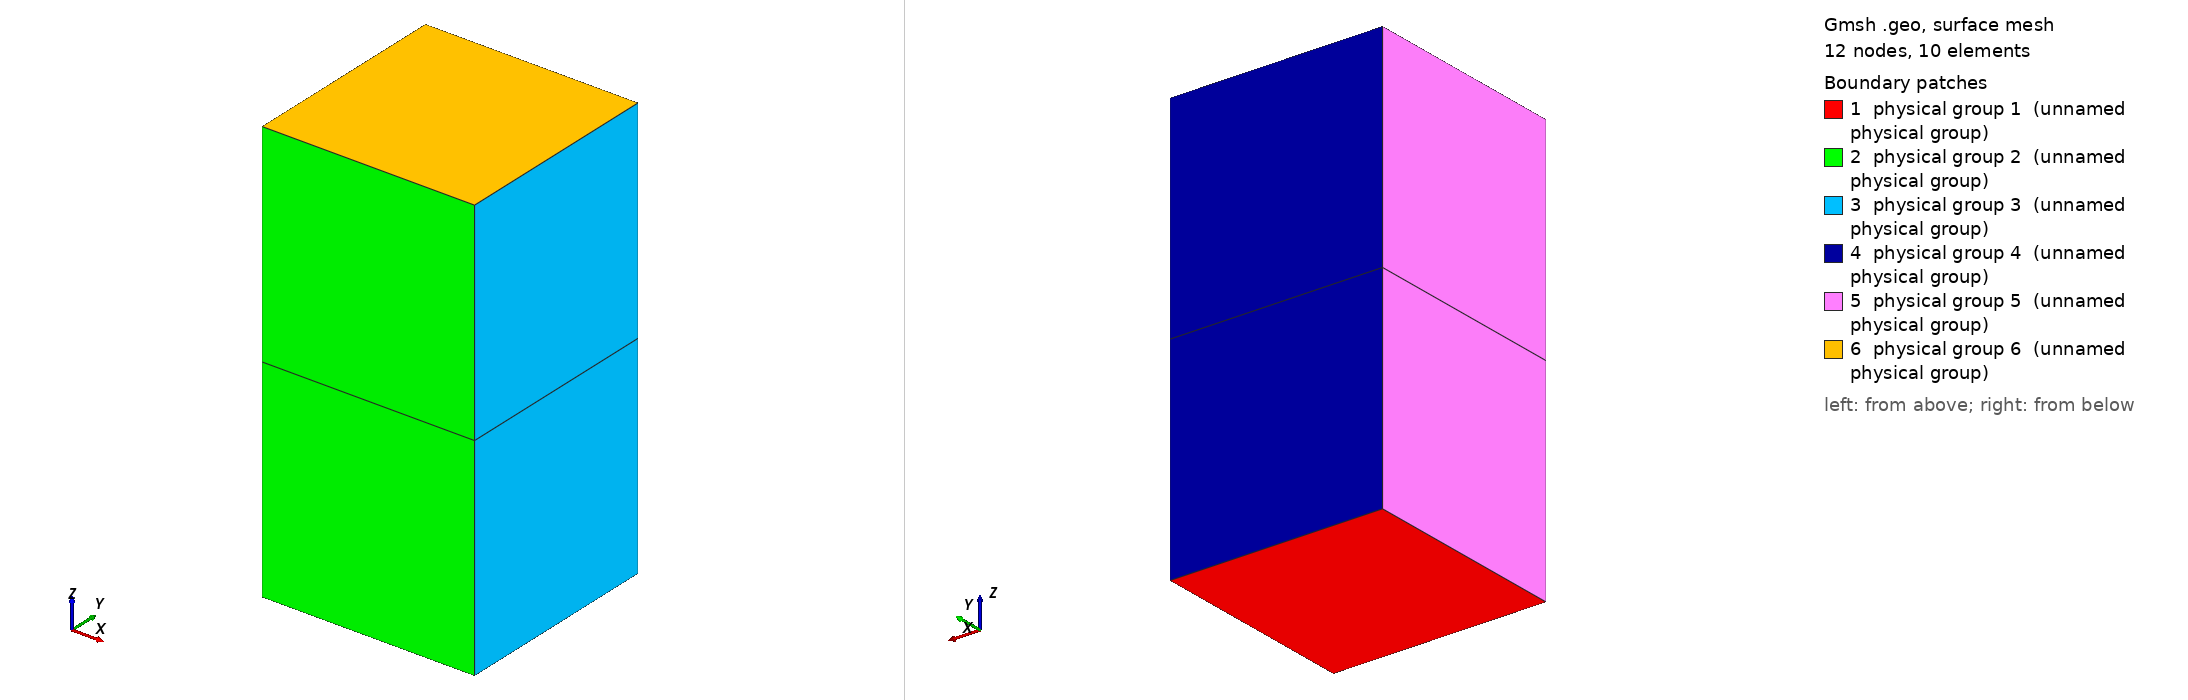

Gmsh geometry script, surface-meshed: 12 nodes, 10 surface elements. Boundary patches (legend numbers): 1 physical group 1 (unnamed physical group), 2 physical group 2 (unnamed physical group), 3 physical group 3 (unnamed physical group), 4 physical group 4 (unnamed physical group), 5 physical group 5 (unnamed physical group), 6 physical group 6 (unnamed physical group). Left view from above one corner, right view from below the opposite corner. Legend entries are the model's physical surfaces. The drawing asked Gmsh for element sizes between 1% and 20% of the model's largest extent; the script's own settings can give other sizes.

=== Barre_C.geo (drawn) ===
// Definition de la barre comme dans le papier de Michael Brun

L = 0.2;
l = 0.1;

d_x = 2.4;

lc = 0.1;

// Definition du carre de base
Point (1) = {0,0,d_x,lc};
Point (2) = {l,0,d_x,lc};
Point (3) = {l,l,d_x,lc};
Point (4) = {0,l,d_x,lc};

Line (1) = {1,2};
Line (2) = {2,3};
Line (3) = {3,4};
Line (4) = {4,1};

// Definition de la surface de base
Line Loop (1) = {1,2,3,4};
Plane Surface (1) = {1};

// Pour avoir de l'hexa
Transfinite Line{1,2,3,4} = 2;
Transfinite Surface{1};
Recombine Surface{1};

//Now make 3D by extrusion.
newEntities[] =
Extrude { 0,0,L }
{
        Surface{1};
        Layers{2};
        Recombine;
};

// ======================================
// Physical groups surfaces
// ======================================

// Face du bas
Physical Surface(1) = {1};               // MIN_Z

// Faces laterales
Physical Surface(2) = {newEntities[2]}; // MIN_Y
Physical Surface(3) = {newEntities[3]}; // MAX_X
Physical Surface(4) = {newEntities[4]}; // MAX_Y
Physical Surface(5) = {newEntities[5]}; // MIN_X

// Face du haut
Physical Surface(6) = {newEntities[0]}; // MAX_Z

// ======================================
// Physical volume
// ======================================

Physical Volume(33) = {newEntities[1]};
